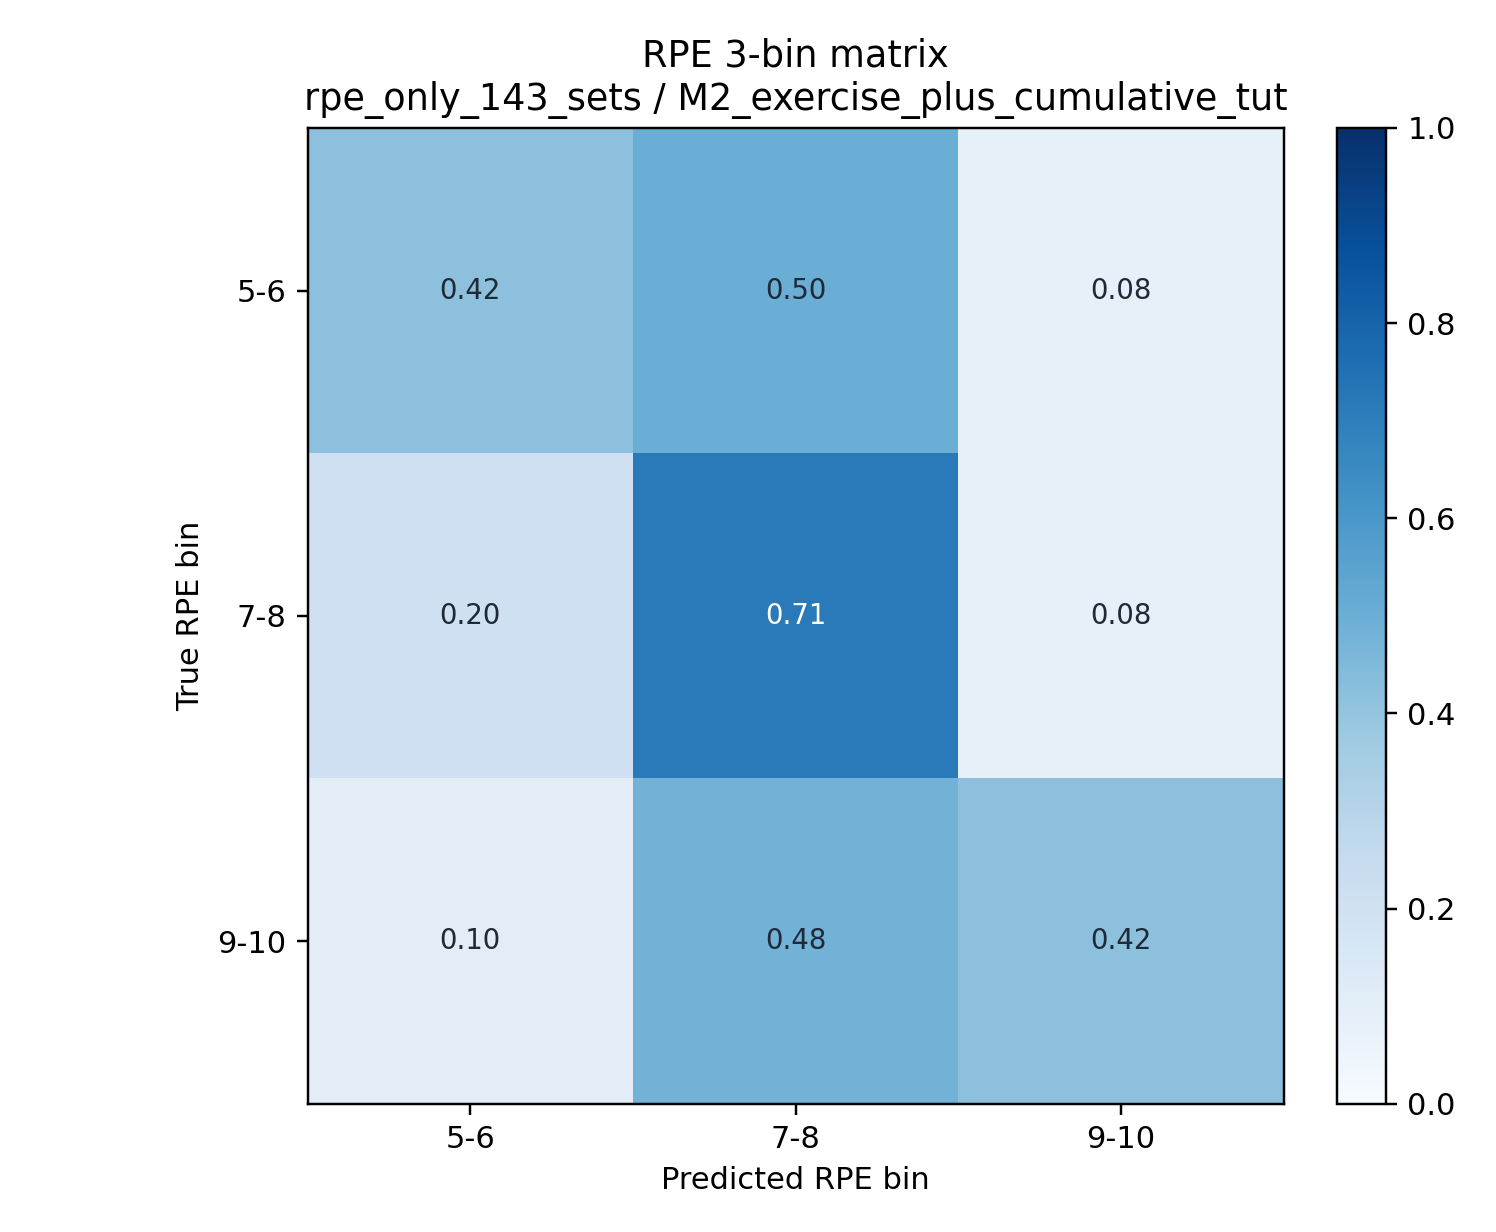

Values plotted in this chart, from the file beside it:
, 5-6, 7-8, 9-10
5-6, 0.4167, 0.5, 0.08333
7-8, 0.2041, 0.7143, 0.08163
9-10, 0.1042, 0.4792, 0.4167
